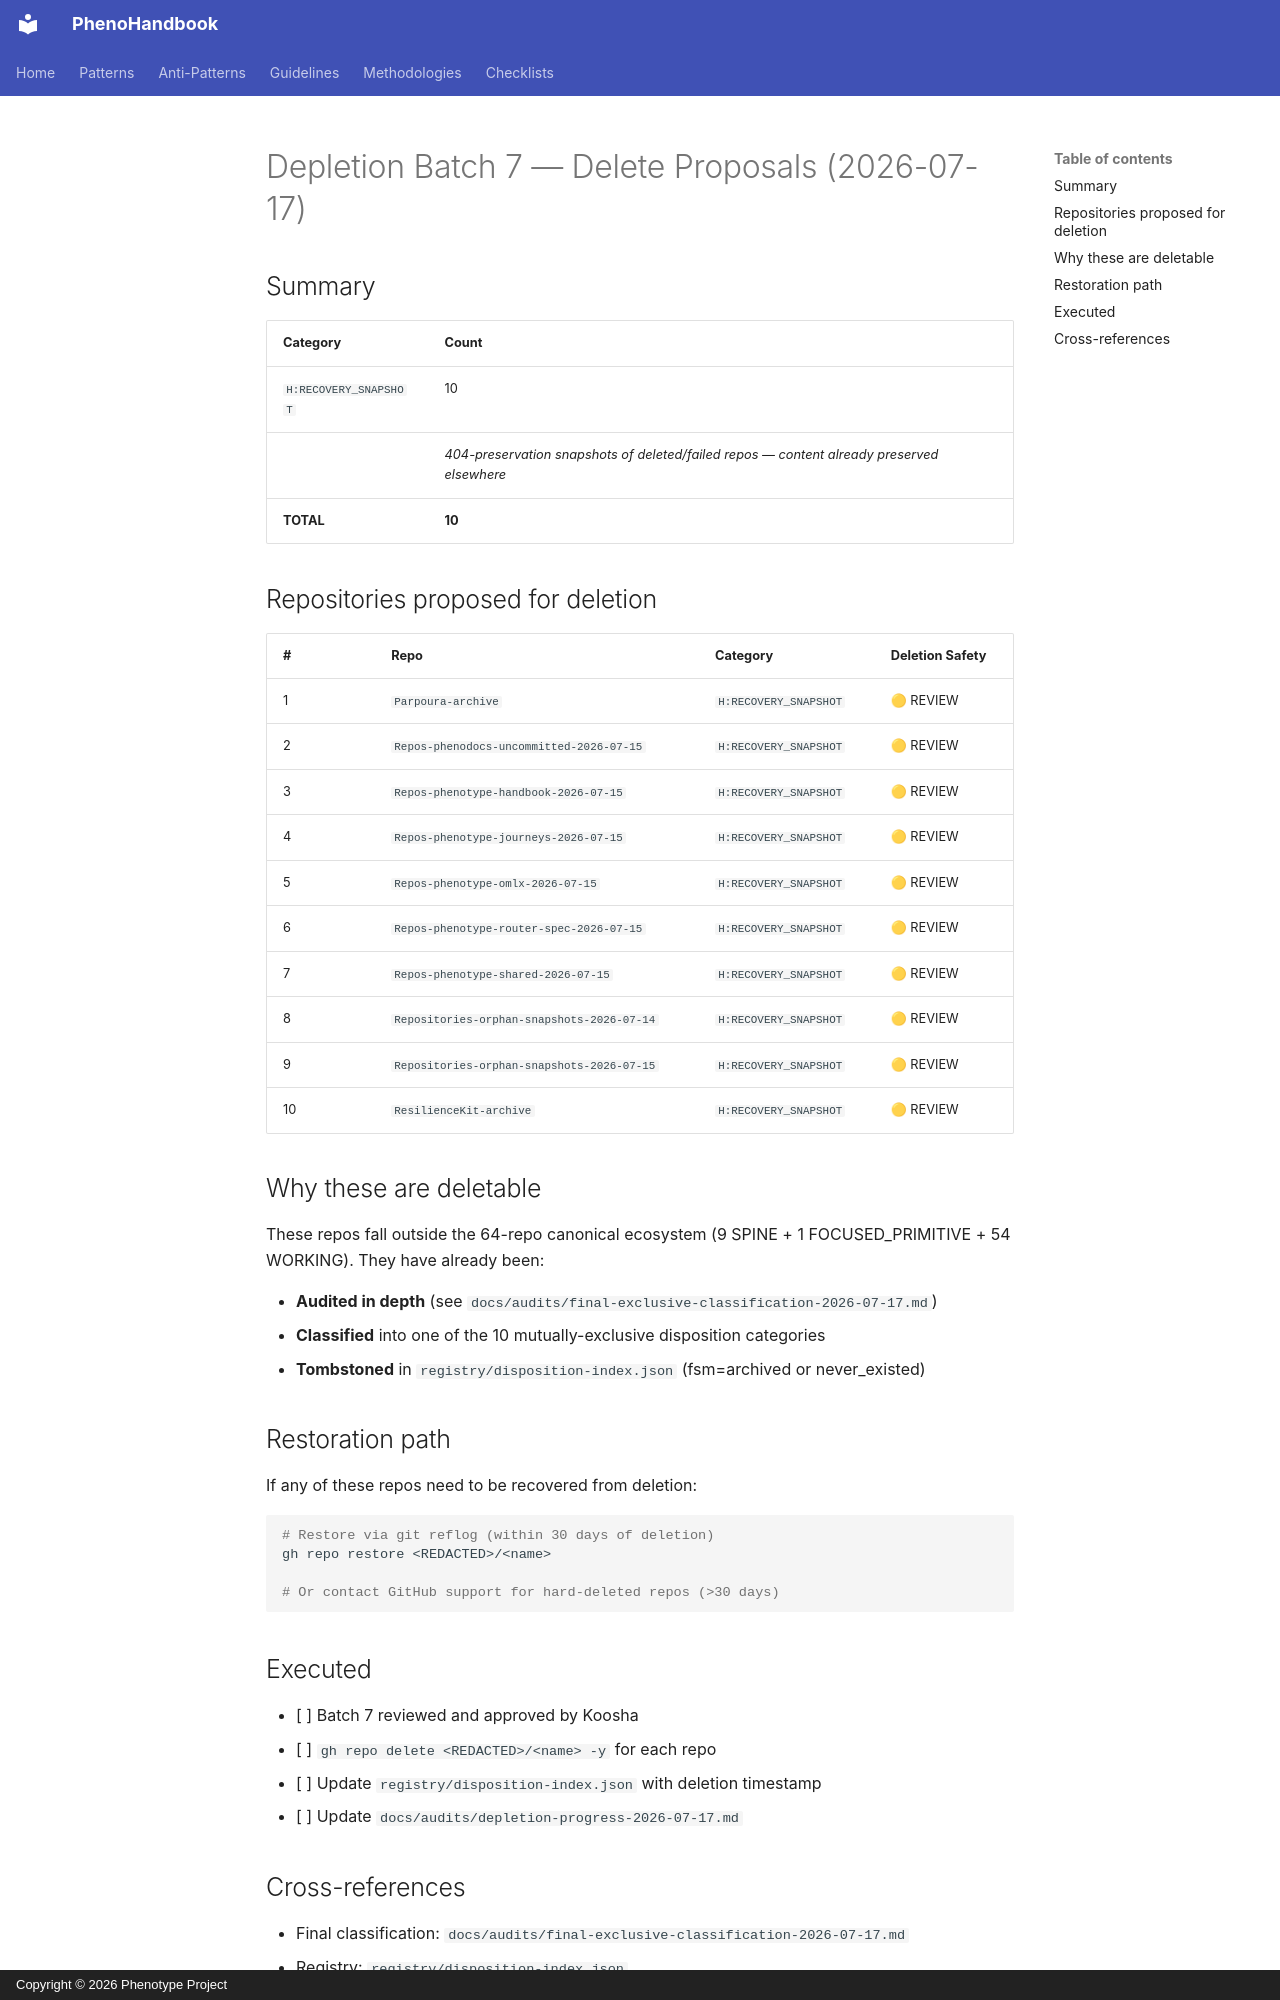

repository: KooshaPari/PhenoShared · page: audits/depletion-batch7-2026-07-17/index.html · generator: mkdocs · copyright: Copyright © 2026 Phenotype Project

# Depletion Batch 7 — Delete Proposals (2026-07-17)

## Summary

| Category | Count |
|---|---|
| `H:RECOVERY_SNAPSHOT` | 10 |
| | _404-preservation snapshots of deleted/failed repos — content already preserved elsewhere_ |
| **TOTAL** | **10** |

## Repositories proposed for deletion

| # | Repo | Category | Deletion Safety |
|---|---|---|---|
|  1 | `Parpoura-archive` | `H:RECOVERY_SNAPSHOT` | 🟡 REVIEW |
|  2 | `Repos-phenodocs-uncommitted-2026-07-15` | `H:RECOVERY_SNAPSHOT` | 🟡 REVIEW |
|  3 | `Repos-phenotype-handbook-2026-07-15` | `H:RECOVERY_SNAPSHOT` | 🟡 REVIEW |
|  4 | `Repos-phenotype-journeys-2026-07-15` | `H:RECOVERY_SNAPSHOT` | 🟡 REVIEW |
|  5 | `Repos-phenotype-omlx-2026-07-15` | `H:RECOVERY_SNAPSHOT` | 🟡 REVIEW |
|  6 | `Repos-phenotype-router-spec-2026-07-15` | `H:RECOVERY_SNAPSHOT` | 🟡 REVIEW |
|  7 | `Repos-phenotype-shared-2026-07-15` | `H:RECOVERY_SNAPSHOT` | 🟡 REVIEW |
|  8 | `Repositories-orphan-snapshots-2026-07-14` | `H:RECOVERY_SNAPSHOT` | 🟡 REVIEW |
|  9 | `Repositories-orphan-snapshots-2026-07-15` | `H:RECOVERY_SNAPSHOT` | 🟡 REVIEW |
| 10 | `ResilienceKit-archive` | `H:RECOVERY_SNAPSHOT` | 🟡 REVIEW |

## Why these are deletable

These repos fall outside the 64-repo canonical ecosystem (9 SPINE + 1 FOCUSED_PRIMITIVE + 54 WORKING). They have already been:

- **Audited in depth** (see `docs/audits/final-exclusive-classification-2026-07-17.md`)
- **Classified** into one of the 10 mutually-exclusive disposition categories
- **Tombstoned** in `registry/disposition-index.json` (fsm=archived or never_existed)

## Restoration path

If any of these repos need to be recovered from deletion:

```bash
# Restore via git reflog (within 30 days of deletion)
gh repo restore <REDACTED>/<name>

# Or contact GitHub support for hard-deleted repos (>30 days)
```

## Executed

- [ ] Batch 7 reviewed and approved by Koosha
- [ ] `gh repo delete <REDACTED>/<name> -y` for each repo
- [ ] Update `registry/disposition-index.json` with deletion timestamp
- [ ] Update `docs/audits/depletion-progress-2026-07-17.md`
